Run: headless pygame with SDL's dummy video driver; simulated clock (each Clock.tick advances the game by its frame time, no real sleeping); random seed 0; keys injected as events and as key.get_pressed() state; no mouse input.
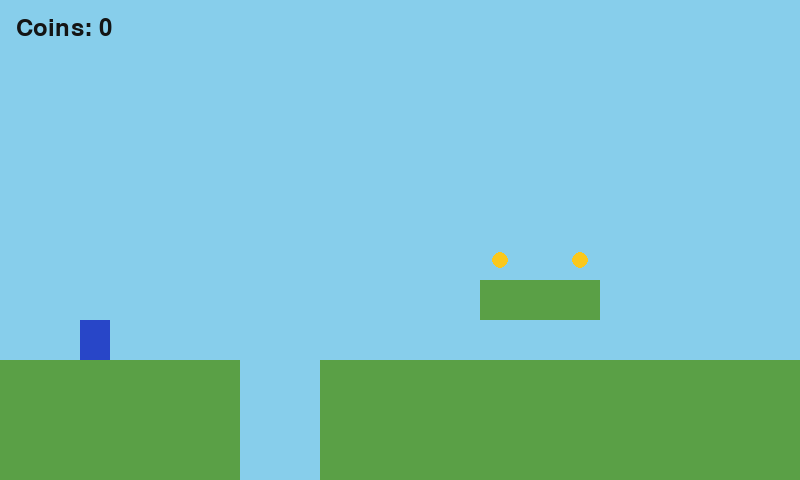
Frame 1 of 4 · flips 1–60 · no input
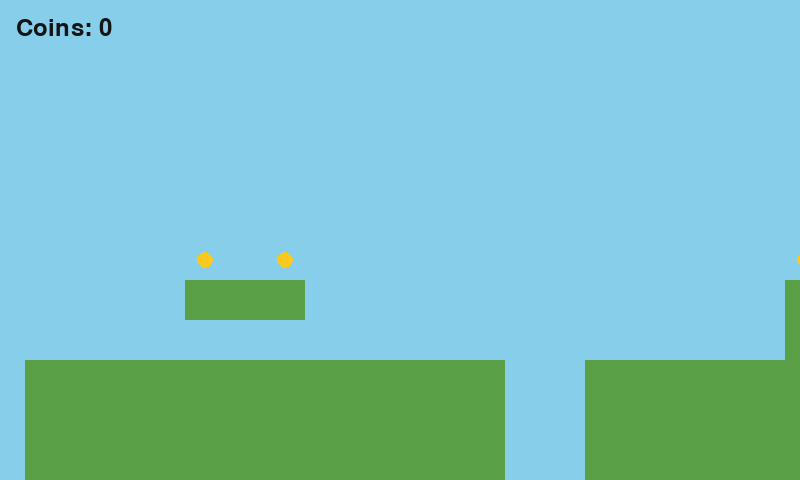
Frame 2 of 4 · flips 61–180 · tapped SPACE, RETURN · held RIGHT (→), D
Frame 3 of 4 · flips 181–300 · held DOWN (↓), S · screen unchanged from frame 2, image omitted
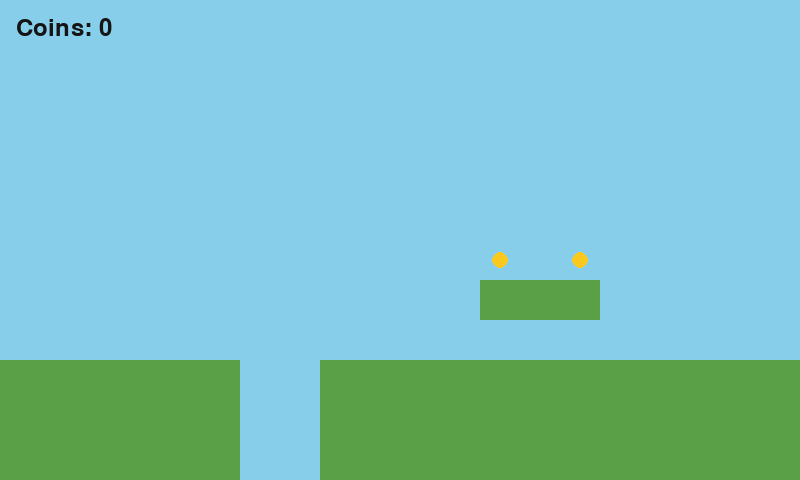
Frame 4 of 4 · flips 301–420 · held LEFT (←), A, UP (↑), W

The pygame program that drew these frames:

import pygame

WIDTH = 800
HEIGHT = 480
TILE = 40
SPEED = 5
GRAVITY = 1
JUMP_SPEED = -16

LEVEL = [
    "                                                            ",
    "                                                            ",
    "                                                            ",
    "                                                            ",
    "                              C  C                          ",
    "                              ####                          ",
    "            C C            CC           C C C               ",
    "            ###            ##                               ",
    "  P                        ##                               ",
    "######  ############  ############   #######################",
    "######  ############  ############   #######################",
    "######  ############  ############   #######################",
]


def load_level():
    walls = []
    coins = []
    for row, line in enumerate(LEVEL):
        for col, letter in enumerate(line):
            x = col * TILE
            y = row * TILE
            if letter == "#":
                walls.append(pygame.Rect(x, y, TILE, TILE))
            elif letter == "C":
                coins.append(pygame.Rect(x + 12, y + 12, 16, 16))
            elif letter == "P":
                start = (x, y)
    return walls, coins, start


pygame.init()
screen = pygame.display.set_mode((WIDTH, HEIGHT))
pygame.display.set_caption("Pixel Run")
clock = pygame.time.Clock()
font = pygame.font.Font(None, 36)

walls, coins, start = load_level()
player = pygame.Rect(start[0], start[1], 30, 40)
y_speed = 0
on_ground = False
score = 0
level_width = len(LEVEL[0]) * TILE
running = True

while running:
    # 1. Input
    for event in pygame.event.get():
        if event.type == pygame.QUIT:
            running = False
        if event.type == pygame.KEYDOWN:
            if event.key == pygame.K_SPACE and on_ground:
                y_speed = JUMP_SPEED

    # 2. Update
    keys = pygame.key.get_pressed()
    x_speed = 0
    if keys[pygame.K_LEFT]:
        x_speed = -SPEED
    if keys[pygame.K_RIGHT]:
        x_speed = SPEED

    # Move sideways, then push out of any wall we walked into
    player.x += x_speed
    for wall in walls:
        if player.colliderect(wall):
            if x_speed > 0:
                player.right = wall.left
            if x_speed < 0:
                player.left = wall.right

    # Fall, then push out of any wall we landed on or bumped into
    y_speed += GRAVITY
    player.y += y_speed
    on_ground = False
    for wall in walls:
        if player.colliderect(wall):
            if y_speed > 0:
                player.bottom = wall.top
                on_ground = True
            if y_speed < 0:
                player.top = wall.bottom
            y_speed = 0

    # Coins
    for coin in coins[:]:
        if player.colliderect(coin):
            coins.remove(coin)
            score += 1

    # 3. Draw
    camera_x = player.centerx - WIDTH // 2
    camera_x = max(0, min(camera_x, level_width - WIDTH))

    screen.fill((135, 206, 235))
    for wall in walls:
        pygame.draw.rect(screen, (90, 160, 70), wall.move(-camera_x, 0))
    for coin in coins:
        pygame.draw.ellipse(screen, (250, 200, 30), coin.move(-camera_x, 0))
    pygame.draw.rect(screen, (40, 70, 200), player.move(-camera_x, 0))

    text = font.render("Coins: " + str(score), True, (20, 20, 20))
    screen.blit(text, (16, 16))

    pygame.display.flip()
    clock.tick(60)

pygame.quit()
